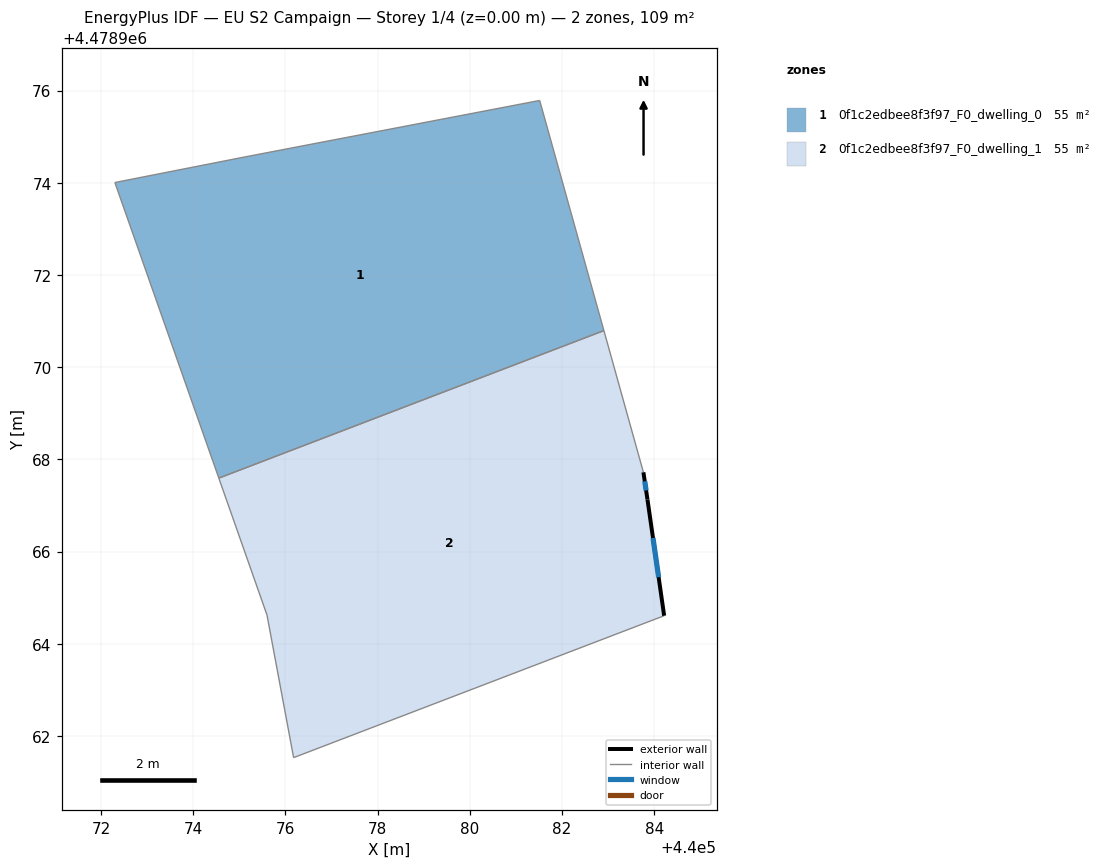
=== STOREY PLAN SPEC (per zone: floor XY polygon, exterior-wall plan segments, windows/doors) ===
zone 1: 0f1c2edbee8f3f97_F0_dwelling_0  (54.7 m²)
  floor: (440081.52, 4478975.79) (440082.91, 4478970.79) (440074.55, 4478967.59) (440072.30, 4478974.00) (440075.12, 4478974.56)
  interior walls: 5
zone 2: 0f1c2edbee8f3f97_F0_dwelling_1  (54.7 m²)
  floor: (440082.91, 4478970.79) (440083.77, 4478967.72) (440083.85, 4478967.13) (440084.22, 4478964.61) (440076.18, 4478961.53) (440075.60, 4478964.62) (440074.55, 4478967.59)
  exterior wall: (440083.85, 4478967.13) – (440083.77, 4478967.72)  [0.6 m]
    window: (440083.82, 4478967.33) – (440083.79, 4478967.52)  [0.2 m²]
  exterior wall: (440084.22, 4478964.61) – (440083.85, 4478967.13)  [2.5 m]
    window: (440084.10, 4478965.44) – (440083.97, 4478966.29)  [0.9 m²]
  interior walls: 5

=== DERIVED (storey summary) ===
Building: EU S2 Campaign
Storey: 1 of 4  (floor level z = 0.00 m)
Storey gross floor area: 109.3 m²
Zones on this storey: 2
  - 0f1c2edbee8f3f97_F0_dwelling_0: floor 54.7 m²
  - 0f1c2edbee8f3f97_F0_dwelling_1: floor 54.7 m²; exterior wall 3.1 m (9.4 m²); 2 window(s) 1.1 m²; WWR 11.4%
Zone adjacency (shared interzone walls):
  - 0f1c2edbee8f3f97_F0_dwelling_0 ↔ 0f1c2edbee8f3f97_F0_dwelling_1